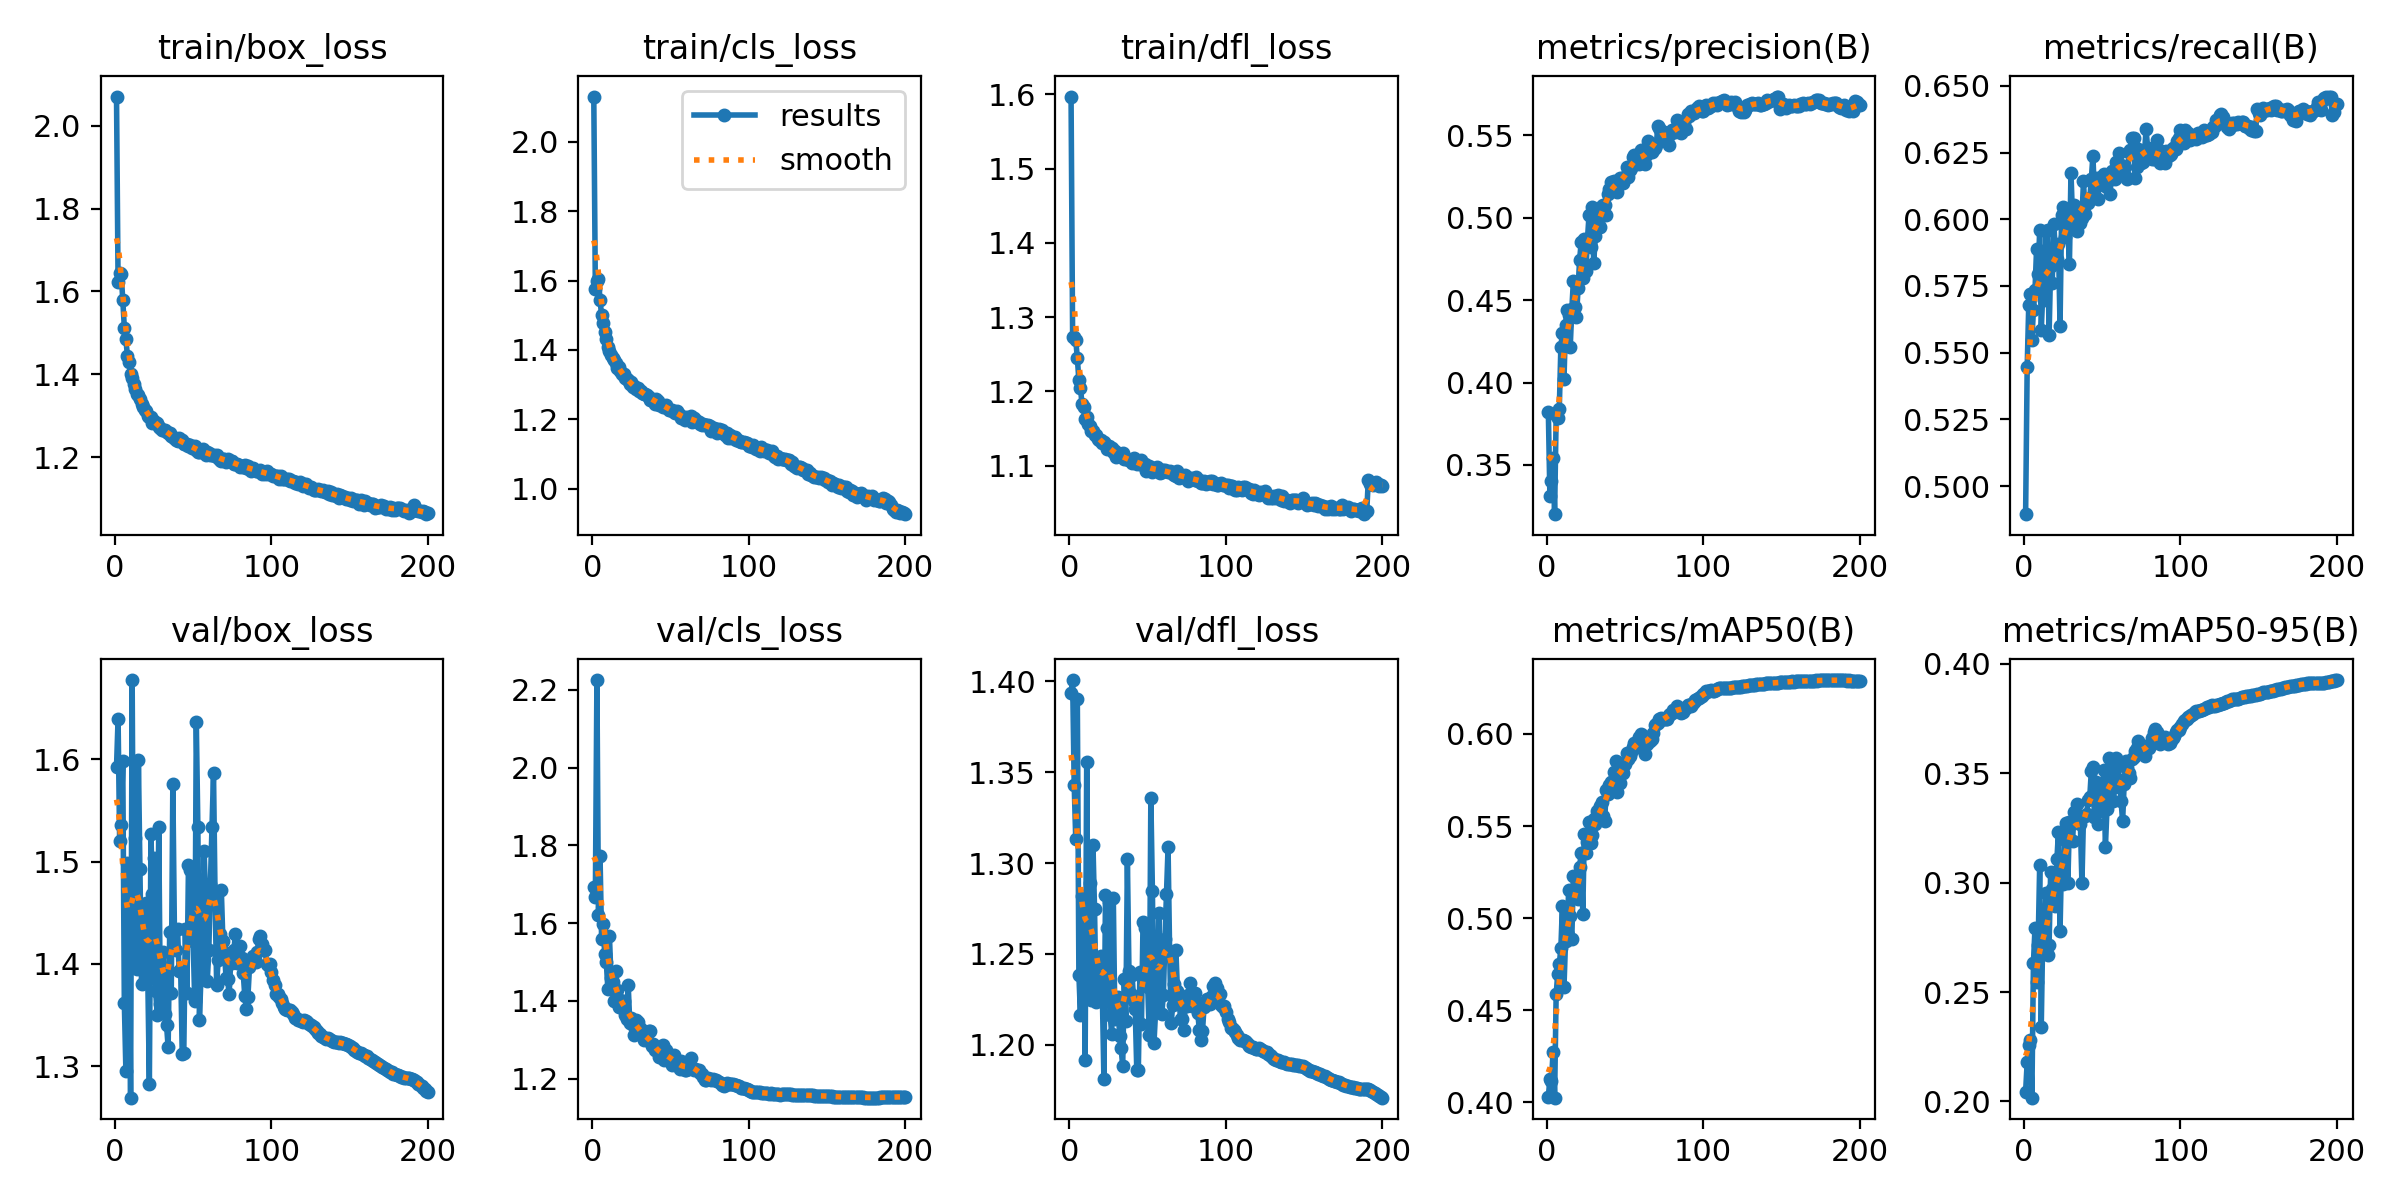

The data file committed next to this chart (first rows):
epoch, time, train/box_loss, train/cls_loss, train/dfl_loss, metrics/precision(B), metrics/recall(B), metrics/mAP50(B), metrics/mAP50-95(B), val/box_loss, val/cls_loss, val/dfl_loss, lr/pg0, lr/pg1, lr/pg2
1, 153.6, 2.07, 2.131, 1.597, 0.3823, 0.4894, 0.403, 0.2044, 1.592, 1.694, 1.394, 0.003327, 0.003327, 0.003327
2, 278, 1.623, 1.575, 1.273, 0.3309, 0.5445, 0.4126, 0.2179, 1.64, 1.666, 1.401, 0.00666, 0.00666, 0.00666
3, 369.7, 1.645, 1.6, 1.274, 0.3404, 0.5678, 0.4113, 0.2259, 1.52, 2.225, 1.343, 0.009991, 0.009991, 0.009991
4, 443.6, 1.642, 1.606, 1.269, 0.3542, 0.5719, 0.427, 0.2283, 1.536, 1.622, 1.313, 0.009994, 0.009994, 0.009994
5, 519.1, 1.58, 1.543, 1.245, 0.3202, 0.5549, 0.4024, 0.2017, 1.598, 1.771, 1.391, 0.00999, 0.00999, 0.00999
6, 593.8, 1.513, 1.501, 1.215, 0.38, 0.5659, 0.4587, 0.2633, 1.362, 1.559, 1.239, 0.009985, 0.009985, 0.009985
7, 683.6, 1.485, 1.478, 1.205, 0.3783, 0.5735, 0.4696, 0.2794, 1.295, 1.598, 1.216, 0.009978, 0.009978, 0.009978
8, 773.8, 1.444, 1.451, 1.183, 0.3839, 0.5888, 0.4749, 0.2548, 1.499, 1.52, 1.282, 0.00997, 0.00997, 0.00997
9, 846.4, 1.43, 1.432, 1.178, 0.4215, 0.5795, 0.4835, 0.2714, 1.476, 1.5, 1.281, 0.009961, 0.009961, 0.009961
10, 918.8, 1.4, 1.408, 1.163, 0.4302, 0.5959, 0.5066, 0.3082, 1.269, 1.43, 1.191, 0.009951, 0.009951, 0.009951
11, 1023, 1.392, 1.397, 1.165, 0.4019, 0.5585, 0.4625, 0.2341, 1.678, 1.568, 1.356, 0.009939, 0.009939, 0.009939
12, 1140, 1.377, 1.386, 1.156, 0.435, 0.5725, 0.4877, 0.2783, 1.403, 1.458, 1.238, 0.009926, 0.009926, 0.009926
13, 1227, 1.364, 1.376, 1.153, 0.4438, 0.5697, 0.492, 0.2713, 1.523, 1.45, 1.289, 0.009912, 0.009912, 0.009912
14, 1333, 1.353, 1.37, 1.147, 0.4408, 0.5958, 0.5153, 0.2951, 1.395, 1.4, 1.225, 0.009897, 0.009897, 0.009897
15, 1434, 1.35, 1.361, 1.146, 0.4217, 0.5958, 0.5011, 0.2671, 1.599, 1.478, 1.31, 0.009881, 0.009881, 0.009881
16, 1562, 1.34, 1.347, 1.141, 0.4444, 0.5565, 0.4885, 0.2715, 1.493, 1.427, 1.275, 0.009863, 0.009863, 0.009863
17, 1700, 1.329, 1.351, 1.141, 0.4614, 0.5826, 0.5229, 0.3047, 1.38, 1.385, 1.224, 0.009844, 0.009844, 0.009844
18, 1831, 1.322, 1.339, 1.135, 0.4455, 0.5762, 0.5134, 0.2969, 1.398, 1.402, 1.229, 0.009825, 0.009825, 0.009825
19, 1972, 1.315, 1.331, 1.134, 0.4398, 0.5984, 0.5161, 0.2971, 1.42, 1.384, 1.234, 0.009803, 0.009803, 0.009803
20, 2111, 1.311, 1.33, 1.135, 0.4571, 0.5884, 0.5102, 0.2891, 1.459, 1.399, 1.249, 0.009781, 0.009781, 0.009781
21, 2249, 1.299, 1.32, 1.13, 0.4745, 0.5852, 0.5279, 0.3106, 1.386, 1.364, 1.227, 0.009758, 0.009758, 0.009758
22, 2356, 1.298, 1.315, 1.131, 0.4852, 0.5908, 0.5353, 0.3233, 1.282, 1.353, 1.181, 0.009733, 0.009733, 0.009733
23, 2437, 1.296, 1.313, 1.129, 0.4631, 0.56, 0.5025, 0.278, 1.527, 1.442, 1.282, 0.009707, 0.009707, 0.009707
24, 2511, 1.283, 1.303, 1.122, 0.4873, 0.6015, 0.5456, 0.3115, 1.468, 1.343, 1.264, 0.00968, 0.00968, 0.00968
25, 2586, 1.289, 1.308, 1.127, 0.4677, 0.6044, 0.5354, 0.2994, 1.504, 1.356, 1.278, 0.009652, 0.009652, 0.009652
26, 2671, 1.282, 1.292, 1.122, 0.4868, 0.5935, 0.5413, 0.3195, 1.374, 1.337, 1.216, 0.009623, 0.009623, 0.009623
27, 2790, 1.284, 1.296, 1.123, 0.5013, 0.6016, 0.5521, 0.3273, 1.35, 1.313, 1.206, 0.009593, 0.009593, 0.009593
28, 2866, 1.272, 1.289, 1.118, 0.4825, 0.5967, 0.5409, 0.3, 1.534, 1.351, 1.281, 0.009561, 0.009561, 0.009561
29, 2942, 1.271, 1.291, 1.119, 0.5064, 0.5831, 0.5454, 0.3275, 1.361, 1.346, 1.214, 0.009529, 0.009529, 0.009529
30, 3015, 1.265, 1.281, 1.111, 0.4725, 0.6174, 0.5536, 0.3267, 1.394, 1.326, 1.22, 0.009495, 0.009495, 0.009495
31, 3095, 1.267, 1.282, 1.113, 0.4888, 0.6002, 0.551, 0.3191, 1.412, 1.326, 1.226, 0.00946, 0.00946, 0.00946
32, 3168, 1.266, 1.276, 1.113, 0.5042, 0.6055, 0.5583, 0.3322, 1.35, 1.311, 1.205, 0.009425, 0.009425, 0.009425
33, 3256, 1.262, 1.273, 1.113, 0.4968, 0.6029, 0.5555, 0.3307, 1.34, 1.298, 1.198, 0.009388, 0.009388, 0.009388
34, 3377, 1.259, 1.273, 1.117, 0.4941, 0.5956, 0.5607, 0.3358, 1.318, 1.303, 1.188, 0.00935, 0.00935, 0.00935
35, 3499, 1.258, 1.27, 1.109, 0.5068, 0.6024, 0.5633, 0.3282, 1.431, 1.299, 1.236, 0.009311, 0.009311, 0.009311
36, 3611, 1.251, 1.265, 1.109, 0.5079, 0.5987, 0.5552, 0.3267, 1.371, 1.322, 1.213, 0.009271, 0.009271, 0.009271
37, 3713, 1.249, 1.257, 1.109, 0.5074, 0.6005, 0.5529, 0.2997, 1.576, 1.323, 1.302, 0.009229, 0.009229, 0.009229
38, 3819, 1.247, 1.257, 1.107, 0.5019, 0.6144, 0.5698, 0.3307, 1.434, 1.283, 1.241, 0.009187, 0.009187, 0.009187
39, 3929, 1.241, 1.256, 1.107, 0.5146, 0.6021, 0.5671, 0.3306, 1.414, 1.288, 1.228, 0.009144, 0.009144, 0.009144
40, 4021, 1.239, 1.245, 1.103, 0.5176, 0.6074, 0.5725, 0.3315, 1.434, 1.274, 1.239, 0.0091, 0.0091, 0.0091
41, 4122, 1.246, 1.259, 1.111, 0.5217, 0.6062, 0.5739, 0.338, 1.393, 1.277, 1.224, 0.009055, 0.009055, 0.009055
42, 4218, 1.239, 1.252, 1.106, 0.5194, 0.6078, 0.5737, 0.339, 1.395, 1.27, 1.22, 0.009008, 0.009008, 0.009008
43, 4304, 1.241, 1.243, 1.103, 0.5223, 0.6149, 0.5794, 0.351, 1.312, 1.256, 1.186, 0.008961, 0.008961, 0.008961
44, 4379, 1.232, 1.24, 1.103, 0.5187, 0.6238, 0.5854, 0.3528, 1.313, 1.257, 1.186, 0.008913, 0.008913, 0.008913
45, 4492, 1.233, 1.237, 1.101, 0.5152, 0.6096, 0.5686, 0.3302, 1.434, 1.285, 1.24, 0.008864, 0.008864, 0.008864
46, 4625, 1.231, 1.239, 1.107, 0.522, 0.6155, 0.5806, 0.3461, 1.372, 1.249, 1.211, 0.008814, 0.008814, 0.008814
47, 4750, 1.228, 1.243, 1.1, 0.524, 0.6075, 0.5735, 0.3269, 1.496, 1.274, 1.268, 0.008763, 0.008763, 0.008763
48, 4863, 1.23, 1.233, 1.102, 0.5238, 0.6134, 0.5805, 0.333, 1.492, 1.26, 1.264, 0.008711, 0.008711, 0.008711
49, 4940, 1.223, 1.227, 1.093, 0.5212, 0.6159, 0.5789, 0.3376, 1.431, 1.258, 1.234, 0.008658, 0.008658, 0.008658
50, 5019, 1.226, 1.228, 1.096, 0.5245, 0.6159, 0.5839, 0.3418, 1.422, 1.25, 1.232, 0.008605, 0.008605, 0.008605
51, 5139, 1.226, 1.228, 1.099, 0.5305, 0.6171, 0.5895, 0.3514, 1.363, 1.234, 1.205, 0.00855, 0.00855, 0.00855
52, 5258, 1.217, 1.221, 1.097, 0.5246, 0.6126, 0.5866, 0.3162, 1.637, 1.261, 1.336, 0.008495, 0.008495, 0.008495
53, 5381, 1.213, 1.219, 1.092, 0.5289, 0.614, 0.5878, 0.3336, 1.533, 1.251, 1.285, 0.008439, 0.008439, 0.008439
54, 5506, 1.212, 1.223, 1.096, 0.5301, 0.6167, 0.5905, 0.3572, 1.345, 1.234, 1.201, 0.008381, 0.008381, 0.008381
55, 5611, 1.217, 1.218, 1.095, 0.5365, 0.6094, 0.5931, 0.3526, 1.388, 1.232, 1.218, 0.008323, 0.008323, 0.008323
56, 5734, 1.22, 1.212, 1.098, 0.5382, 0.6182, 0.5953, 0.3499, 1.401, 1.225, 1.221, 0.008265, 0.008265, 0.008265
57, 5860, 1.211, 1.203, 1.096, 0.5373, 0.6167, 0.5928, 0.3375, 1.511, 1.245, 1.272, 0.008205, 0.008205, 0.008205
58, 5964, 1.205, 1.205, 1.091, 0.5369, 0.6151, 0.5929, 0.3436, 1.46, 1.234, 1.247, 0.008145, 0.008145, 0.008145
59, 6100, 1.214, 1.199, 1.091, 0.5327, 0.6215, 0.5984, 0.3568, 1.383, 1.221, 1.217, 0.008084, 0.008084, 0.008084
60, 6200, 1.21, 1.206, 1.094, 0.5408, 0.6202, 0.5999, 0.3535, 1.414, 1.221, 1.227, 0.008022, 0.008022, 0.008022
... 140 more rows
